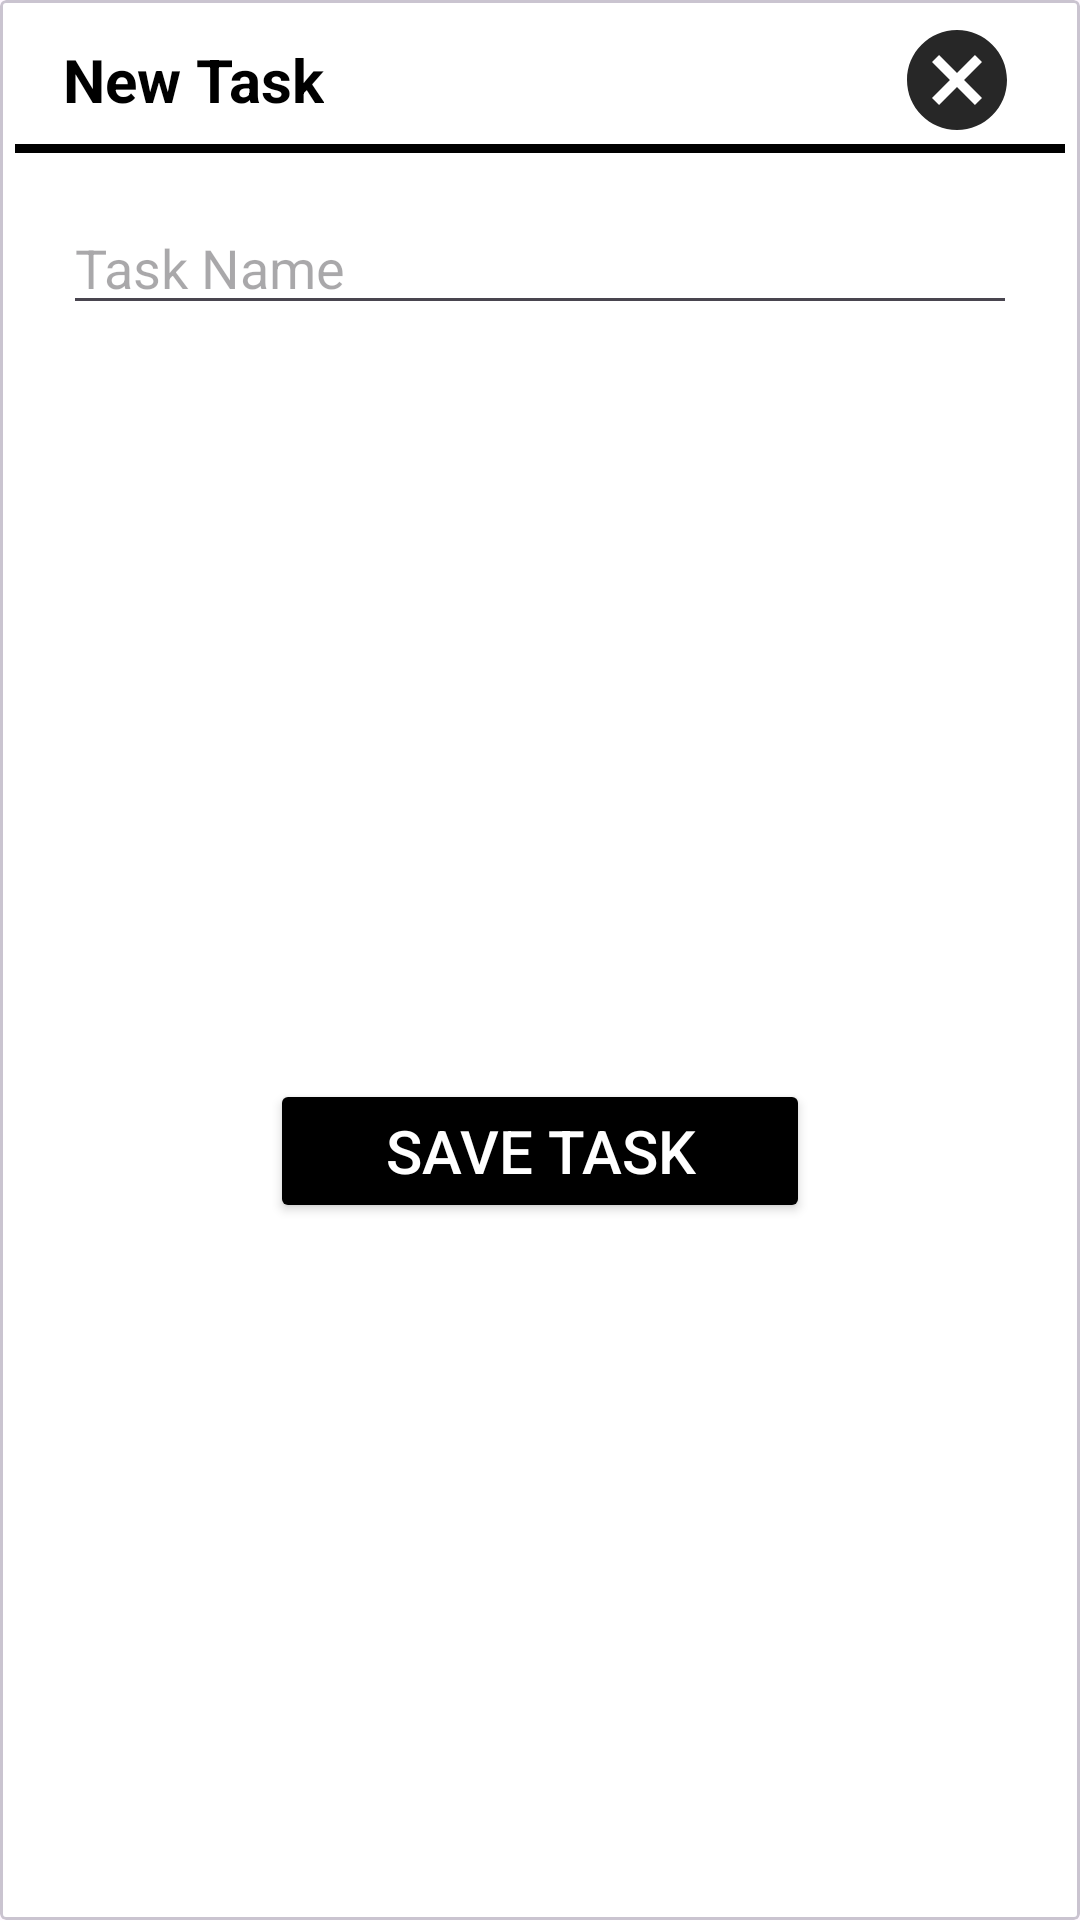

Layout XML and referenced resources for this Android screen:
<!-- AndroidManifest.xml: application theme Theme.Material3.DayNight -->
<!-- res/layout/fragment_add_task_dialog.xml -->
<?xml version="1.0" encoding="utf-8"?>
<com.google.android.material.card.MaterialCardView xmlns:android="http://schemas.android.com/apk/res/android"
    xmlns:app="http://schemas.android.com/apk/res-auto"
    xmlns:tools="http://schemas.android.com/tools"
    android:backgroundTint="@color/white"
    app:cardCornerRadius="@dimen/cardview_default_radius"
    android:layout_width="match_parent"
    android:layout_height="wrap_content">


    <androidx.constraintlayout.widget.ConstraintLayout
        android:layout_width="match_parent"
        android:layout_height="match_parent"
        android:paddingVertical="5dp"
        android:paddingHorizontal="5dp">

        <TextView
            android:id="@+id/textView7"
            android:layout_width="wrap_content"
            android:layout_height="wrap_content"
            android:layout_marginStart="16dp"
            android:layout_marginTop="8dp"
            android:text="@string/new_task"
            android:textColor="@color/black"
            android:textSize="20sp"
            android:textStyle="bold"
            app:layout_constraintStart_toStartOf="parent"
            app:layout_constraintTop_toTopOf="parent" />

        <ImageView
            android:id="@+id/close_btn_addTask"
            android:layout_width="40dp"
            android:layout_height="40dp"
            android:layout_marginEnd="16dp"
            android:scaleType="fitXY"
            android:src="@drawable/baseline_cancel_24"
            app:layout_constraintBottom_toBottomOf="@+id/textView7"
            app:layout_constraintEnd_toEndOf="parent"
            app:layout_constraintTop_toTopOf="@+id/textView7" />

        <View
            android:id="@+id/view2"
            android:layout_width="match_parent"
            android:layout_height="3dp"
            android:layout_marginTop="8dp"
            android:background="@color/black"
            app:layout_constraintEnd_toEndOf="parent"
            app:layout_constraintStart_toStartOf="parent"
            app:layout_constraintTop_toBottomOf="@+id/textView7" />


        <com.google.android.material.textfield.TextInputEditText
            android:id="@+id/taskNameTietAddTask"
            android:layout_width="match_parent"
            android:layout_height="wrap_content"
            android:layout_marginStart="16dp"
            android:layout_marginTop="16dp"
            android:layout_marginEnd="16dp"
            android:hint="@string/task_name"
            app:layout_constraintEnd_toEndOf="parent"
            app:layout_constraintStart_toStartOf="parent"
            app:layout_constraintTop_toBottomOf="@+id/view2" />

        <com.google.android.material.textfield.TextInputEditText
            android:id="@+id/taskDescriptionTietAddTask"
            android:layout_width="match_parent"
            android:layout_height="wrap_content"
            android:layout_marginStart="16dp"
            android:layout_marginTop="16dp"
            android:layout_marginEnd="16dp"
            android:hint="@string/description"
            android:visibility="gone"
            app:layout_constraintEnd_toEndOf="parent"
            app:layout_constraintStart_toStartOf="parent"
            app:layout_constraintTop_toBottomOf="@+id/taskNameTietAddTask" />

        <Button
            android:id="@+id/save_btn_addTask"
            android:layout_width="180dp"
            android:layout_height="wrap_content"
            android:layout_marginStart="16dp"
            android:layout_marginTop="32dp"
            android:layout_marginEnd="16dp"
            android:layout_marginBottom="8dp"
            android:backgroundTint="@color/black"
            android:text="@string/save_task"
            android:textColor="@color/white"
            android:textSize="20sp"
            app:layout_constraintBottom_toBottomOf="parent"
            app:layout_constraintEnd_toEndOf="parent"
            app:layout_constraintStart_toStartOf="parent"
            app:layout_constraintTop_toBottomOf="@+id/taskDescriptionTietAddTask" />

    </androidx.constraintlayout.widget.ConstraintLayout>


</com.google.android.material.card.MaterialCardView>
<!-- resources referenced by this layout -->
<resources>
  <color name="black">#FF000000</color>
  <color name="white">#FFFFFFFF</color>
  <!-- drawable baseline_cancel_24 (drawable) -->
  <vector android:alpha="0.85" android:height="24dp"
      android:tint="#000000" android:viewportHeight="24"
      android:viewportWidth="24" android:width="24dp" xmlns:android="http://schemas.android.com/apk/res/android">
      <path android:fillColor="@android:color/white" android:pathData="M12,2C6.47,2 2,6.47 2,12s4.47,10 10,10 10,-4.47 10,-10S17.53,2 12,2zM17,15.59L15.59,17 12,13.41 8.41,17 7,15.59 10.59,12 7,8.41 8.41,7 12,10.59 15.59,7 17,8.41 13.41,12 17,15.59z"/>
  </vector>
  <string name="description">Description</string>
  <string name="new_task">New Task</string>
  <string name="save_task">Save Task</string>
  <string name="task_name">Task Name</string>
</resources>
